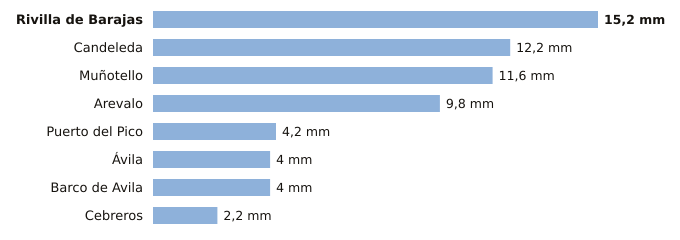

The data file committed next to this chart (first rows):
estacion, provincia, indicativo, mm_6_dias_anteriores, mm_hoy, mm_7_dias, horas_de_hoy
Rivilla de Barajas, Ávila, 2512Y, 15.2, 0.0, 15.2, 1
Candeleda, Ávila, 3422D, 12.2, 0.0, 12.2, 2
Muñotello, Ávila, 2430Y, 11.6, 0.0, 11.6, 2
Arevalo, Ávila, 2456B, 9.8, 0.0, 9.8, 2
Puerto del Pico, Ávila, 3319D, 4.2, 0.0, 4.2, 2
Ávila, Ávila, 2444, 4.0, 0.0, 4.0, 3
Barco de Avila, Ávila, 2828Y, 4.0, 0.0, 4.0, 2
Cebreros, Ávila, 3337U, 2.2, 0.0, 2.2, 3
